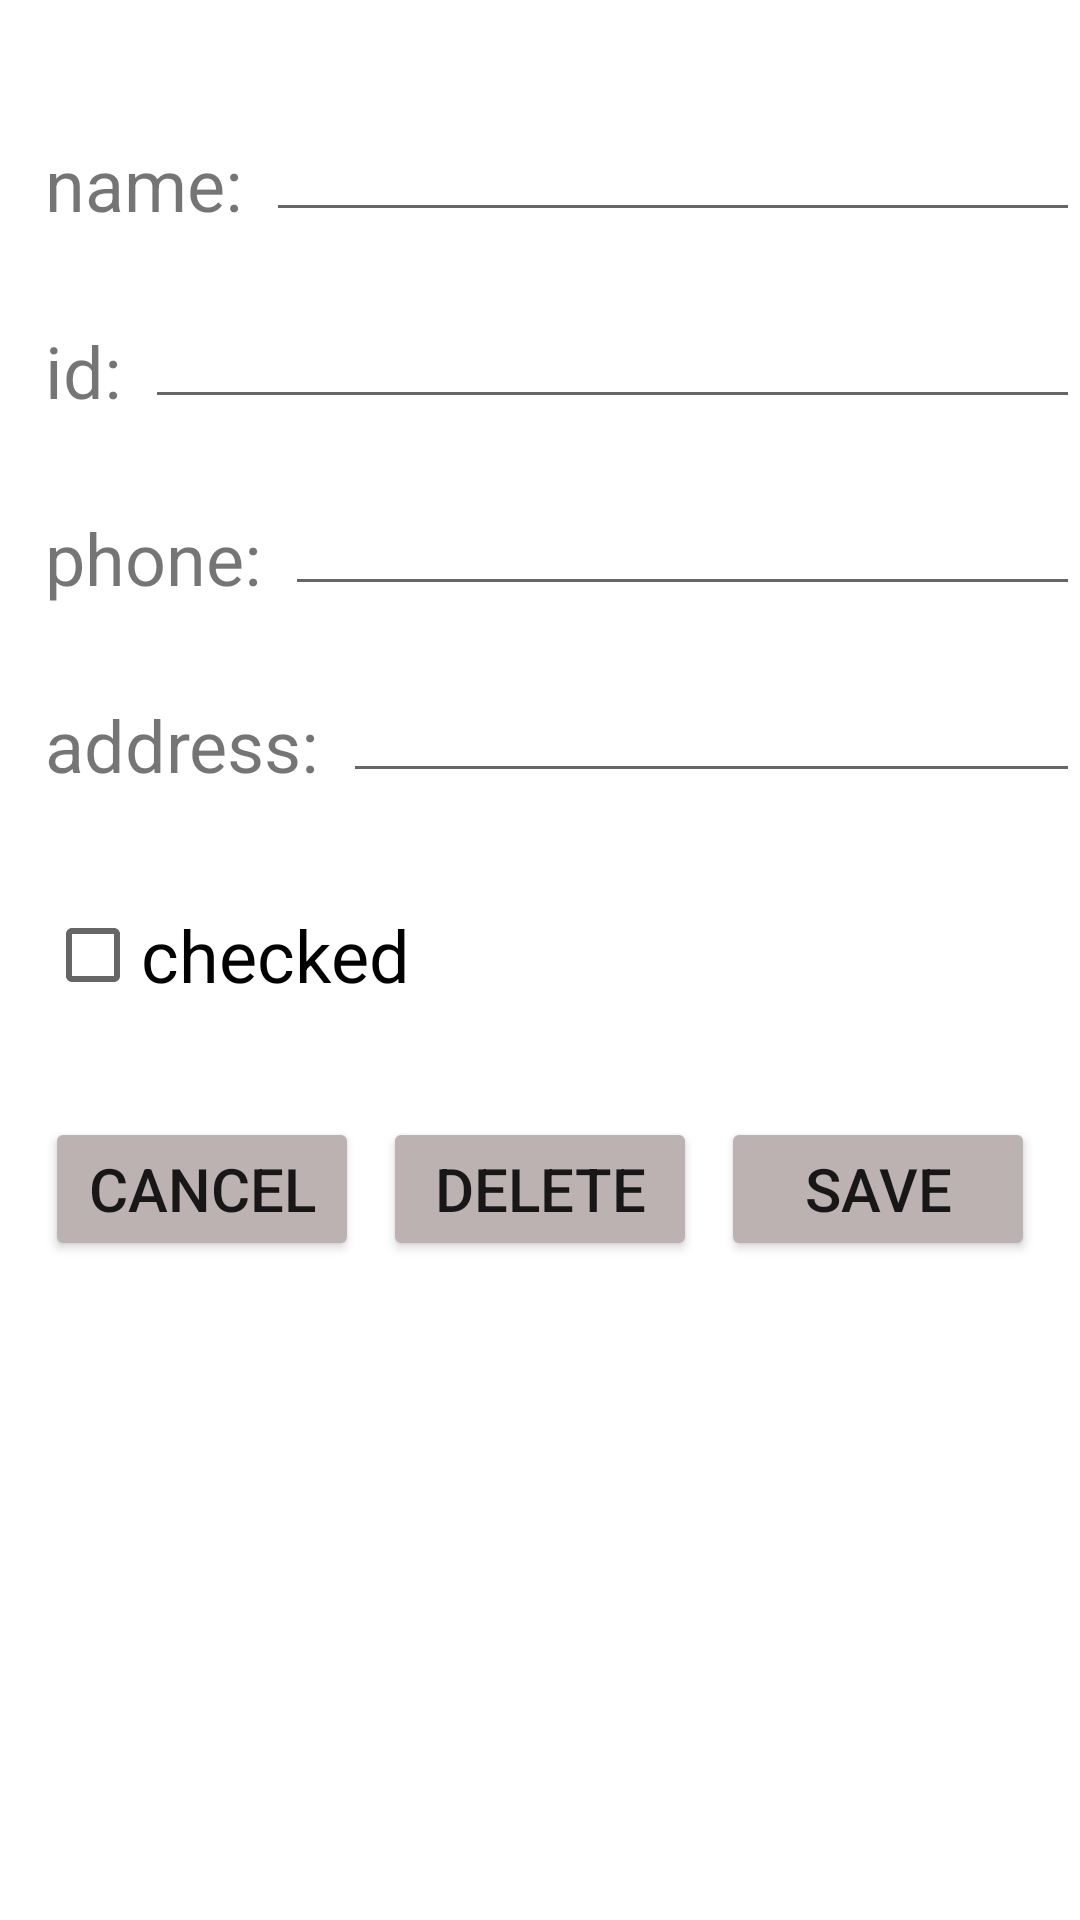

Produce the Android XML layout that renders to this screen, including the resource entries it uses.
<!-- AndroidManifest.xml: application theme Theme.StudentsDB_Fragments -->
<!-- res/layout/fragment_edit_student.xml -->
<?xml version="1.0" encoding="utf-8"?>
<androidx.constraintlayout.widget.ConstraintLayout xmlns:android="http://schemas.android.com/apk/res/android"
    xmlns:app="http://schemas.android.com/apk/res-auto"
    xmlns:tools="http://schemas.android.com/tools"
    android:id="@+id/frameLayout"
    android:layout_width="match_parent"
    android:layout_height="match_parent"
    tools:context=".fragment_edit_student">

    <ImageView
        android:id="@+id/imageView4"
        android:layout_width="wrap_content"
        android:layout_height="wrap_content"
        android:layout_marginStart="15dp"
        android:layout_marginTop="15dp"
        android:src="@drawable/avatar"
        app:layout_constraintStart_toStartOf="parent"
        app:layout_constraintTop_toTopOf="parent" />

    <TextView
        android:id="@+id/editStudent_name_t"
        android:layout_width="wrap_content"
        android:layout_height="wrap_content"
        android:layout_marginStart="15dp"
        android:layout_marginTop="30dp"
        android:text="name:"
        android:textSize="24sp"
        app:layout_constraintStart_toStartOf="parent"
        app:layout_constraintTop_toBottomOf="@+id/imageView4" />

    <EditText
        android:id="@+id/editStudent_name_et"
        android:layout_width="0dp"
        android:layout_height="wrap_content"
        android:layout_marginStart="8dp"
        android:ems="10"
        android:inputType="textPersonName"
        app:layout_constraintBottom_toBottomOf="@+id/editStudent_name_t"
        app:layout_constraintEnd_toEndOf="parent"
        app:layout_constraintStart_toEndOf="@+id/editStudent_name_t" />

    <TextView
        android:id="@+id/editStudent_id_t"
        android:layout_width="wrap_content"
        android:layout_height="wrap_content"
        android:layout_marginStart="15dp"
        android:layout_marginTop="30dp"
        android:text="id:"
        android:textSize="24sp"
        app:layout_constraintStart_toStartOf="parent"
        app:layout_constraintTop_toBottomOf="@+id/editStudent_name_t" />

    <EditText
        android:id="@+id/editStudent_id_et"
        android:layout_width="0dp"
        android:layout_height="wrap_content"
        android:layout_marginStart="8dp"
        android:ems="10"
        android:inputType="textPersonName"
        app:layout_constraintBottom_toBottomOf="@+id/editStudent_id_t"
        app:layout_constraintEnd_toEndOf="parent"
        app:layout_constraintStart_toEndOf="@+id/editStudent_id_t" />

    <TextView
        android:id="@+id/editStudent_phone_t"
        android:layout_width="wrap_content"
        android:layout_height="wrap_content"
        android:layout_marginStart="15dp"
        android:layout_marginTop="30dp"
        android:text="phone:"
        android:textSize="24sp"
        app:layout_constraintStart_toStartOf="parent"
        app:layout_constraintTop_toBottomOf="@+id/editStudent_id_t" />

    <EditText
        android:id="@+id/editStudent_phone_et"
        android:layout_width="0dp"
        android:layout_height="wrap_content"
        android:layout_marginStart="8dp"
        android:ems="10"
        android:inputType="textPersonName"
        app:layout_constraintBottom_toBottomOf="@+id/editStudent_phone_t"
        app:layout_constraintEnd_toEndOf="parent"
        app:layout_constraintStart_toEndOf="@+id/editStudent_phone_t" />

    <TextView
        android:id="@+id/editStudent_address_t"
        android:layout_width="wrap_content"
        android:layout_height="wrap_content"
        android:layout_marginStart="15dp"
        android:layout_marginTop="30dp"
        android:text="address:"
        android:textSize="24sp"
        app:layout_constraintStart_toStartOf="parent"
        app:layout_constraintTop_toBottomOf="@+id/editStudent_phone_t" />

    <EditText
        android:id="@+id/editStudent_address_et"
        android:layout_width="0dp"
        android:layout_height="wrap_content"
        android:layout_marginStart="8dp"
        android:ems="10"
        android:inputType="textPersonName"
        app:layout_constraintBottom_toBottomOf="@+id/editStudent_address_t"
        app:layout_constraintEnd_toEndOf="parent"
        app:layout_constraintStart_toEndOf="@+id/editStudent_address_t" />

    <CheckBox
        android:id="@+id/editStudent_checked_cb"
        android:layout_width="wrap_content"
        android:layout_height="wrap_content"
        android:layout_marginStart="15dp"
        android:layout_marginTop="30dp"
        android:text="checked"
        android:textSize="24sp"
        app:layout_constraintStart_toStartOf="parent"
        app:layout_constraintTop_toBottomOf="@+id/editStudent_address_t" />

    <Button
        android:id="@+id/editStudent_save_btn"
        android:layout_width="0dp"
        android:layout_height="wrap_content"
        android:layout_marginStart="8dp"
        android:layout_marginEnd="15dp"
        android:backgroundTint="#BCB2B2"
        android:text="save"
        android:textSize="20sp"
        app:layout_constraintBottom_toBottomOf="@+id/editStudent_delete_btn"
        app:layout_constraintEnd_toEndOf="parent"
        app:layout_constraintHorizontal_bias="0.5"
        app:layout_constraintStart_toEndOf="@+id/editStudent_delete_btn" />

    <Button
        android:id="@+id/editStudent_cancel_btn"
        android:layout_width="0dp"
        android:layout_height="wrap_content"
        android:layout_marginStart="15dp"
        android:layout_marginTop="30dp"
        android:layout_marginEnd="8dp"
        android:backgroundTint="#BCB2B2"
        android:text="cancel"
        android:textSize="20sp"
        app:layout_constraintEnd_toStartOf="@+id/editStudent_delete_btn"
        app:layout_constraintHorizontal_bias="0.5"
        app:layout_constraintHorizontal_chainStyle="spread"
        app:layout_constraintStart_toStartOf="parent"
        app:layout_constraintTop_toBottomOf="@+id/editStudent_checked_cb" />

    <Button
        android:id="@+id/editStudent_delete_btn"
        android:layout_width="0dp"
        android:layout_height="wrap_content"
        android:backgroundTint="#BCB2B2"
        android:text="Delete"
        android:textSize="20sp"
        app:layout_constraintBottom_toBottomOf="@+id/editStudent_cancel_btn"
        app:layout_constraintEnd_toStartOf="@+id/editStudent_save_btn"
        app:layout_constraintHorizontal_bias="0.5"
        app:layout_constraintStart_toEndOf="@+id/editStudent_cancel_btn" />

</androidx.constraintlayout.widget.ConstraintLayout>
<!-- resources referenced by this layout -->
<resources>
  <style name="Theme.StudentsDB_Fragments" parent="Theme.MaterialComponents.DayNight.DarkActionBar">
          
          <item name="colorPrimary">@color/purple_500</item>
          <item name="colorPrimaryVariant">@color/purple_700</item>
          <item name="colorOnPrimary">@color/white</item>
          
          <item name="colorSecondary">@color/teal_200</item>
          <item name="colorSecondaryVariant">@color/teal_700</item>
          <item name="colorOnSecondary">@color/black</item>
          
          <item name="android:statusBarColor" tools:targetApi="l">?attr/colorPrimaryVariant</item>
          
      </style>
  <!-- not gathered from this repository: default colours our renderer supplied (Android Studio template values) -->
  <color name="purple_500">#FF6200EE</color>
  <color name="purple_700">#FF3700B3</color>
  <color name="teal_200">#FF03DAC5</color>
  <color name="teal_700">#FF018786</color>
  <color name="black">#FF000000</color>
  <color name="white">#FFFFFFFF</color>
</resources>
